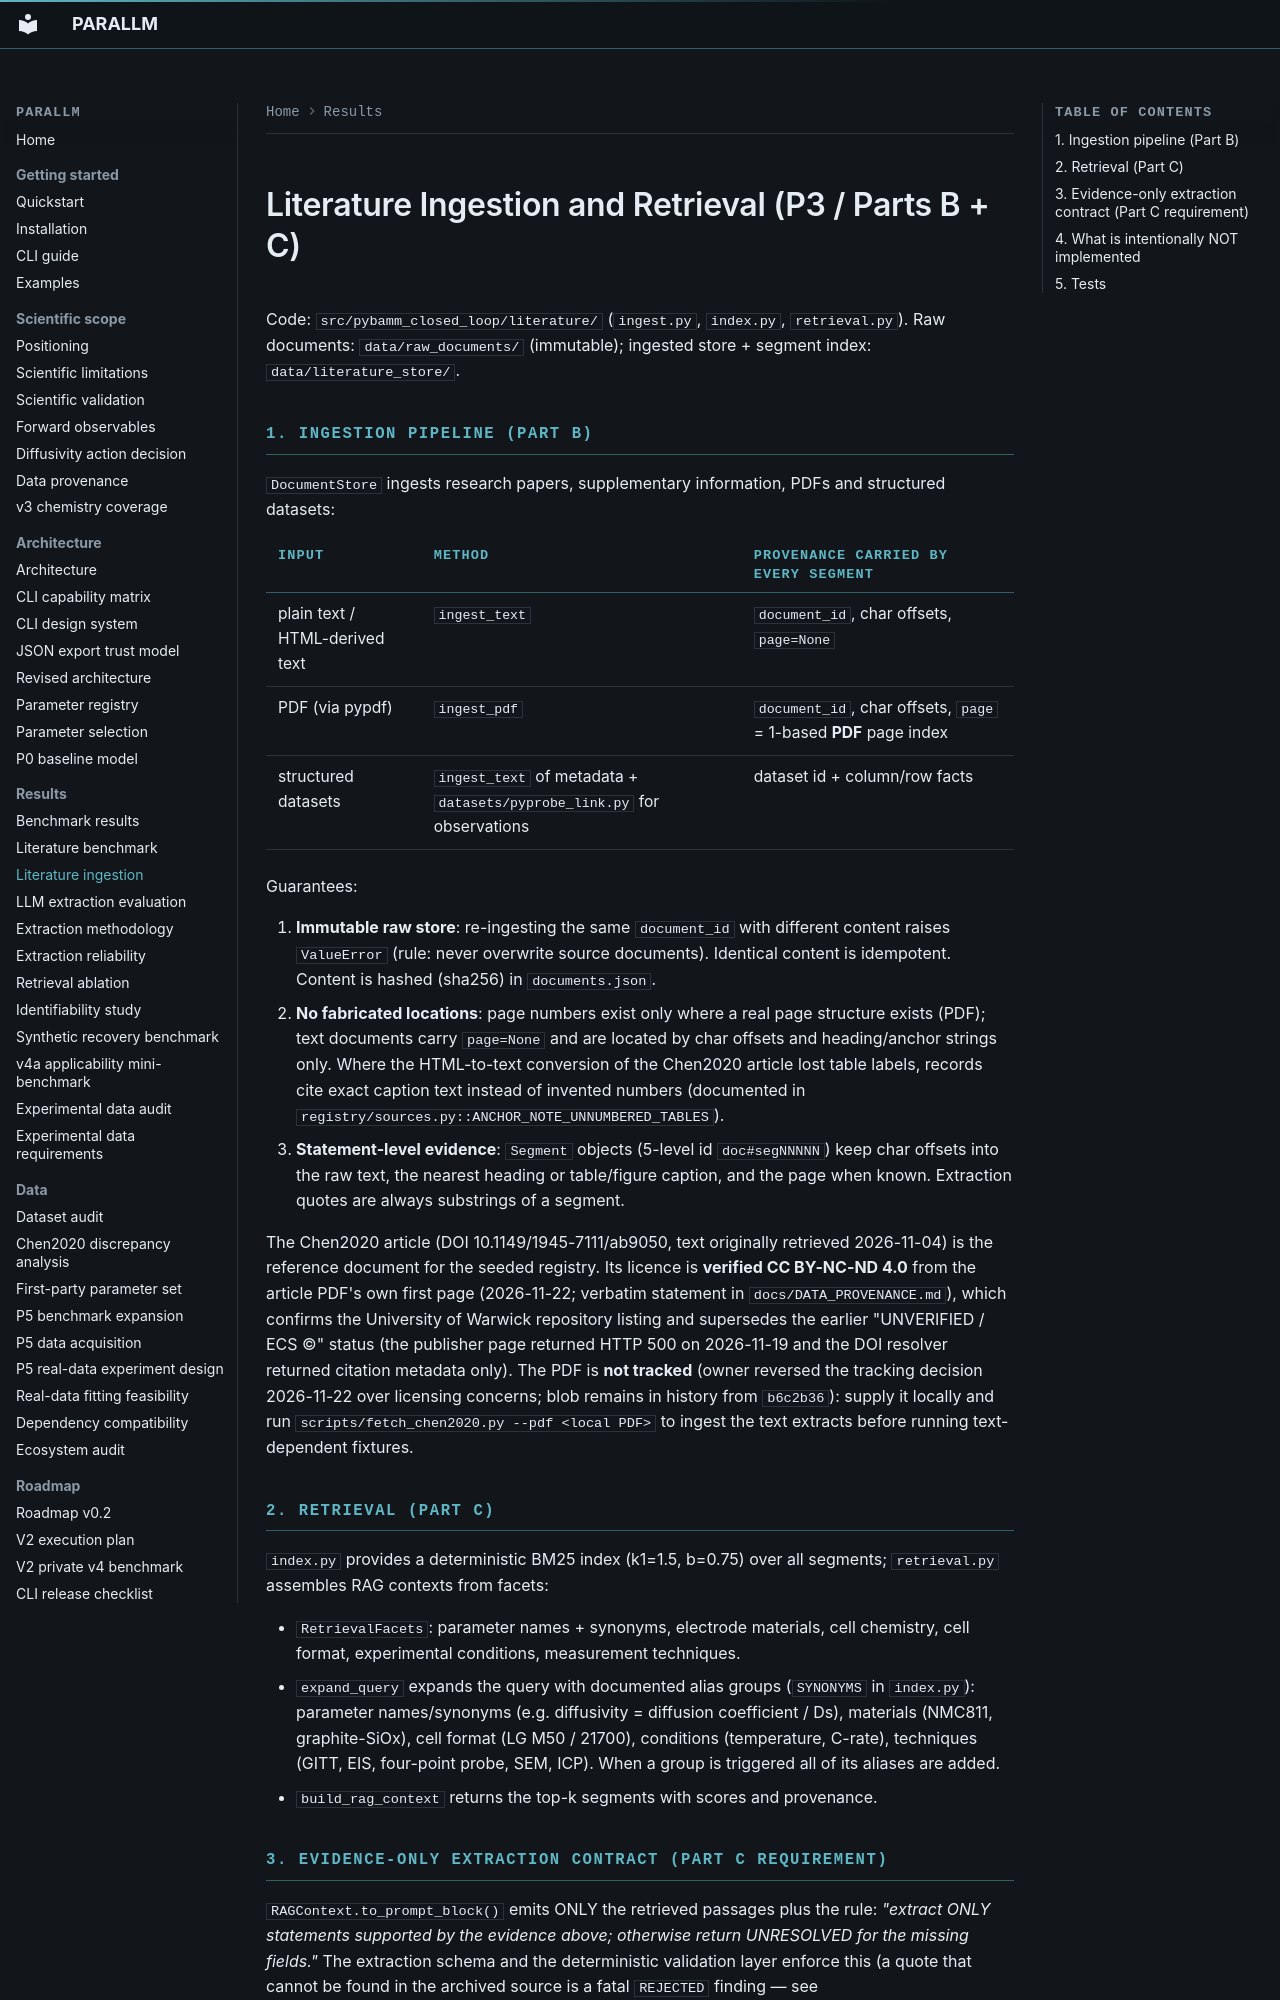

repository: bruhpika/ParaLLM-PyBaMM · page: LITERATURE_INGESTION/index.html · generator: mkdocs

# Literature Ingestion and Retrieval (P3 / Parts B + C)

Code: `src/pybamm_closed_loop/literature/` (`ingest.py`, `index.py`,
`retrieval.py`). Raw documents: `data/raw_documents/` (immutable);
ingested store + segment index: `data/literature_store/`.

## 1. Ingestion pipeline (Part B)

`DocumentStore` ingests research papers, supplementary information, PDFs
and structured datasets:

| Input | Method | Provenance carried by every segment |
|---|---|---|
| plain text / HTML-derived text | `ingest_text` | `document_id`, char offsets, `page=None` |
| PDF (via pypdf) | `ingest_pdf` | `document_id`, char offsets, `page` = 1-based **PDF** page index |
| structured datasets | `ingest_text` of metadata + `datasets/pyprobe_link.py` for observations | dataset id + column/row facts |

Guarantees:

1. **Immutable raw store**: re-ingesting the same `document_id` with
   different content raises `ValueError` (rule: never overwrite source
   documents). Identical content is idempotent. Content is hashed
   (sha256) in `documents.json`.
2. **No fabricated locations**: page numbers exist only where a real page
   structure exists (PDF); text documents carry `page=None` and are located
   by char offsets and heading/anchor strings only. Where the HTML-to-text
   conversion of the Chen2020 article lost table labels, records cite exact
   caption text instead of invented numbers (documented in
   `registry/sources.py::ANCHOR_NOTE_UNNUMBERED_TABLES`).
3. **Statement-level evidence**: `Segment` objects (5-level id
   `doc#segNNNNN`) keep char offsets into the raw text, the nearest heading
   or table/figure caption, and the page when known. Extraction quotes are
   always substrings of a segment.

The Chen2020 article (DOI 10.1149/1945-7111/ab9050, text originally retrieved
2026-11-04) is the reference document for the seeded registry. Its licence is
**verified CC BY-NC-ND 4.0** from the article PDF's own first page
(2026-11-22; verbatim statement in `docs/DATA_PROVENANCE.md`), which confirms
the University of Warwick repository listing and supersedes the earlier
"UNVERIFIED / ECS ©" status (the publisher page returned HTTP 500 on
2026-11-19 and the DOI resolver returned citation metadata only). The PDF is
**not tracked** (owner reversed the tracking decision 2026-11-22 over
licensing concerns; blob remains in history from `b6c2b36`): supply it locally
and run `scripts/fetch_chen2020.py --pdf <local PDF>` to ingest the text
extracts before running text-dependent fixtures.

## 2. Retrieval (Part C)

`index.py` provides a deterministic BM25 index (k1=1.5, b=0.75) over all
segments; `retrieval.py` assembles RAG contexts from facets:

- `RetrievalFacets`: parameter names + synonyms, electrode materials, cell
  chemistry, cell format, experimental conditions, measurement techniques.
- `expand_query` expands the query with documented alias groups
  (`SYNONYMS` in `index.py`): parameter names/synonyms (e.g. diffusivity =
  diffusion coefficient / Ds), materials (NMC811, graphite-SiOx), cell
  format (LG M50 / 21700), conditions (temperature, C-rate), techniques
  (GITT, EIS, four-point probe, SEM, ICP). When a group is triggered all of
  its aliases are added.
- `build_rag_context` returns the top-k segments with scores and provenance.
